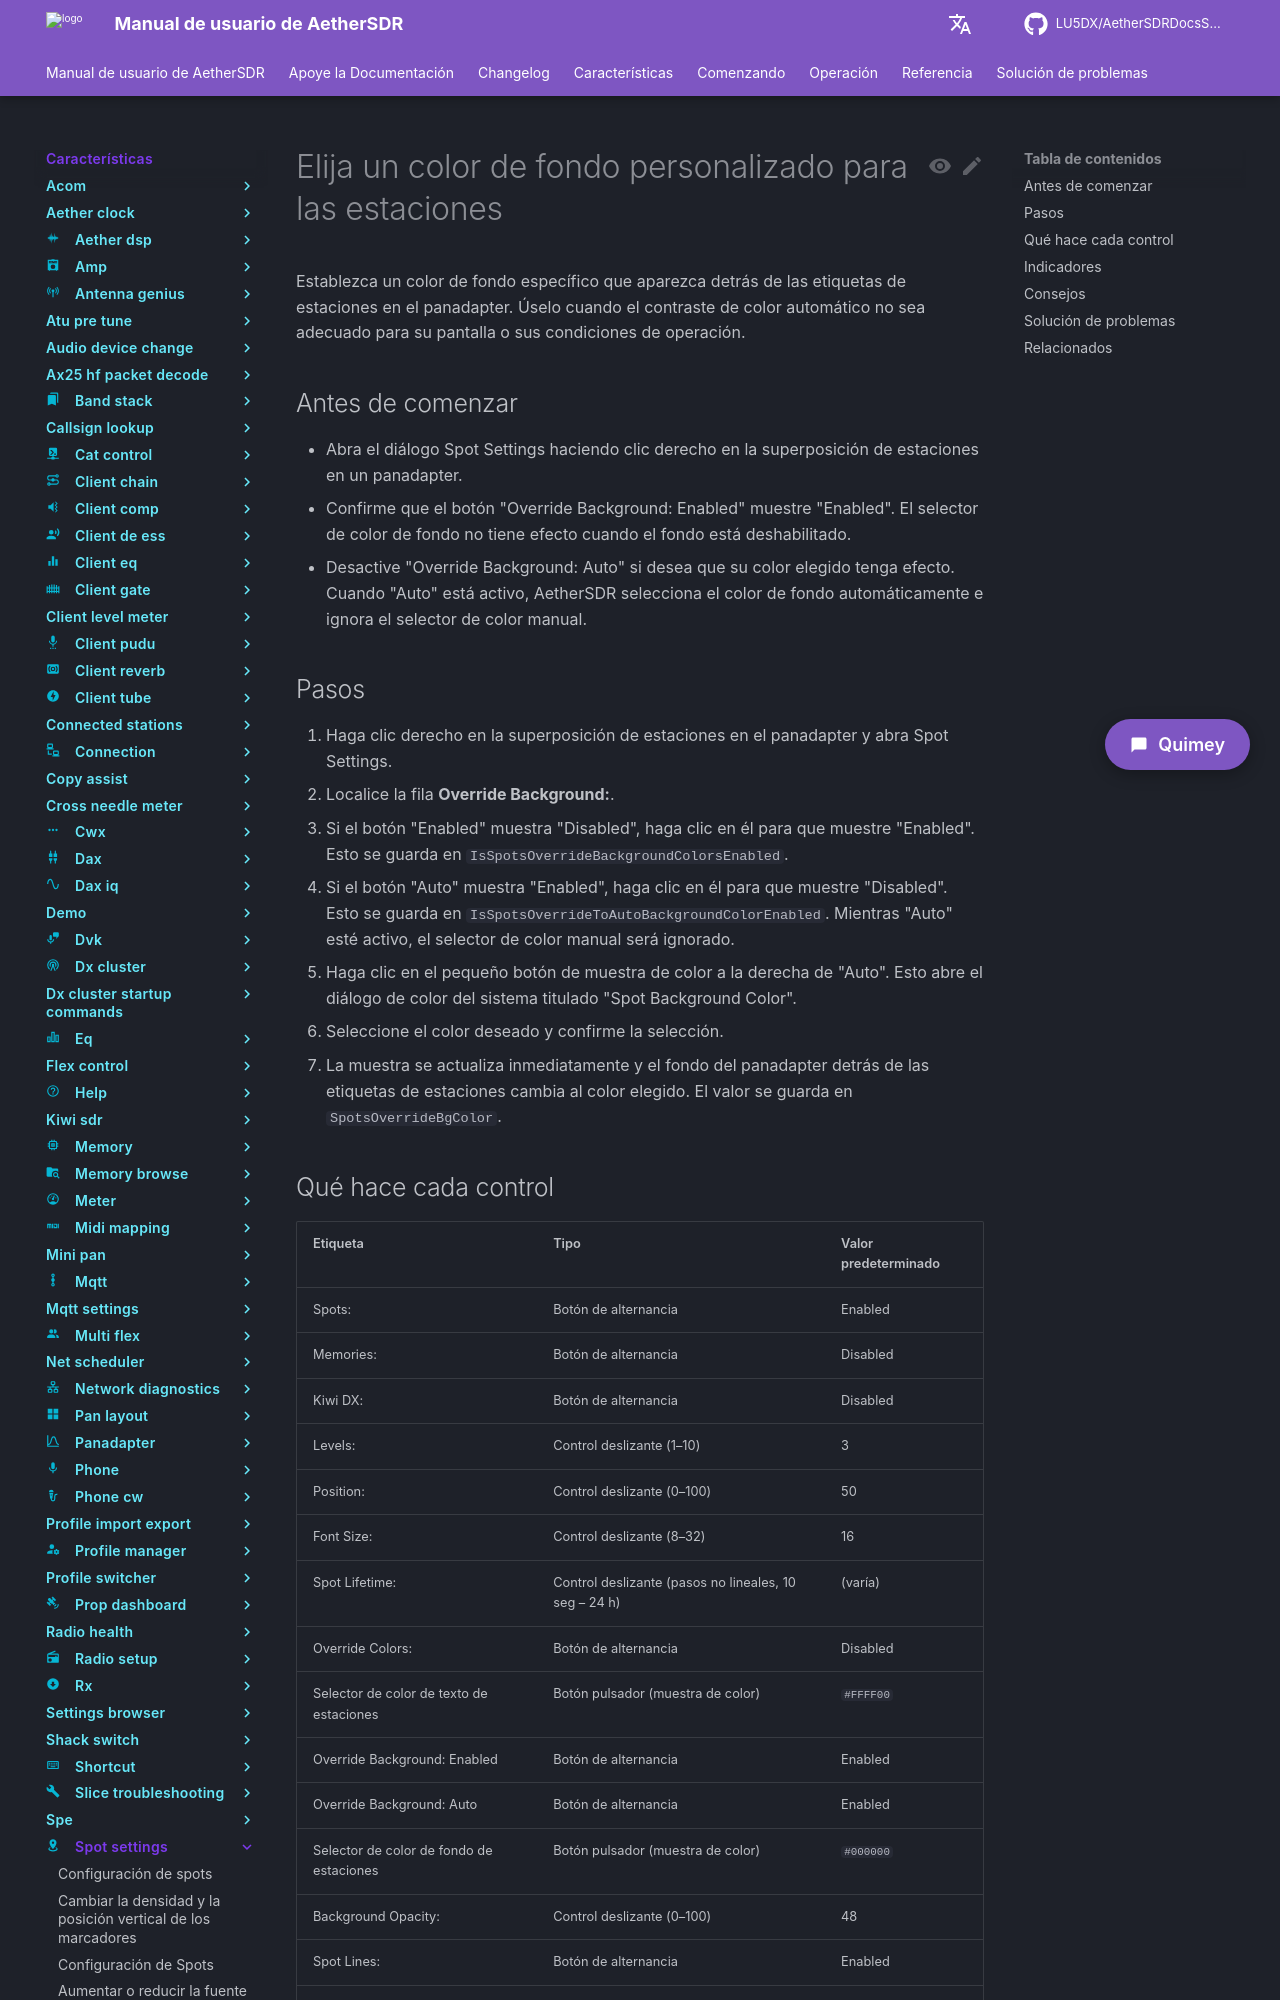

repository: LU5DX/AetherSDRDocsSpanish · page: 26.8.4/features/spot-settings/pick-a-custom-background-color-for-spots/index.html · generator: mkdocs

# Elija un color de fondo personalizado para las estaciones

Establezca un color de fondo específico que aparezca detrás de las etiquetas de estaciones en el panadapter. Úselo cuando el contraste de color automático no sea adecuado para su pantalla o sus condiciones de operación.

## Antes de comenzar

- Abra el diálogo Spot Settings haciendo clic derecho en la superposición de estaciones en un panadapter.
- Confirme que el botón "Override Background: Enabled" muestre "Enabled". El selector de color de fondo no tiene efecto cuando el fondo está deshabilitado.
- Desactive "Override Background: Auto" si desea que su color elegido tenga efecto. Cuando "Auto" está activo, AetherSDR selecciona el color de fondo automáticamente e ignora el selector de color manual.

## Pasos

1. Haga clic derecho en la superposición de estaciones en el panadapter y abra Spot Settings.
2. Localice la fila **Override Background:**.
3. Si el botón "Enabled" muestra "Disabled", haga clic en él para que muestre "Enabled". Esto se guarda en `IsSpotsOverrideBackgroundColorsEnabled`.
4. Si el botón "Auto" muestra "Enabled", haga clic en él para que muestre "Disabled". Esto se guarda en `IsSpotsOverrideToAutoBackgroundColorEnabled`. Mientras "Auto" esté activo, el selector de color manual será ignorado.
5. Haga clic en el pequeño botón de muestra de color a la derecha de "Auto". Esto abre el diálogo de color del sistema titulado "Spot Background Color".
6. Seleccione el color deseado y confirme la selección.
7. La muestra se actualiza inmediatamente y el fondo del panadapter detrás de las etiquetas de estaciones cambia al color elegido. El valor se guarda en `SpotsOverrideBgColor`.
